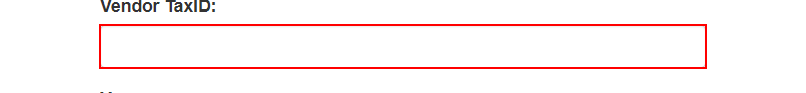
Task: KS_연도별_보고서_작성
Workflow: 7-2. ACME_Get_Confirmation_ID

Step 1: type [item] into the text box in window 'ACME System 1 - Upload Yearly Report' (chrome.exe)

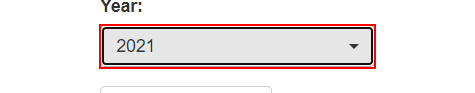
Step 2: click on the button in window 'ACME System 1 - Upload Yearly Report' (chrome.exe)

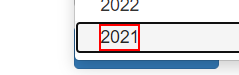
Step 3: click on the element '{0}' in window 'ACME System 1 - Upload Yearly Report' (chrome.exe)

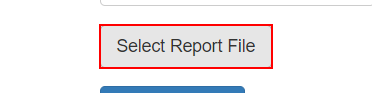
Step 4: click on the label 'Select Report *' in window 'ACME System 1 - Upload Yearly Report' (chrome.exe)

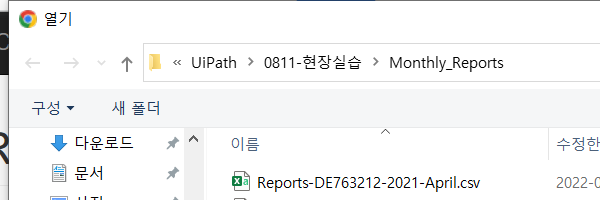
Step 5: Attach Window '   Dialog' on the dialog in window '열기' (chrome.exe)

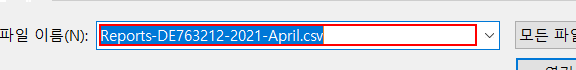
Step 6: type "[In_Yearly_folder + "\" + In_YearlyReport + "-" + in_Year + "-" + item + In_xlsx]"

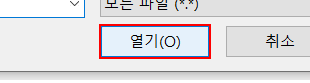
Step 7: click in window '열기(O)'

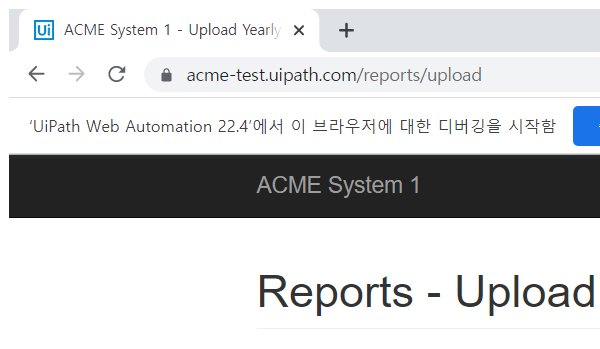
Step 8: Attach Browser 'ACMESyste Page' in window 'ACME System 1 - Upload Yearly Report' (chrome.exe)

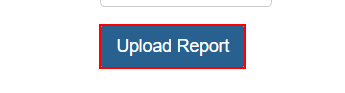
Step 9: click on the button

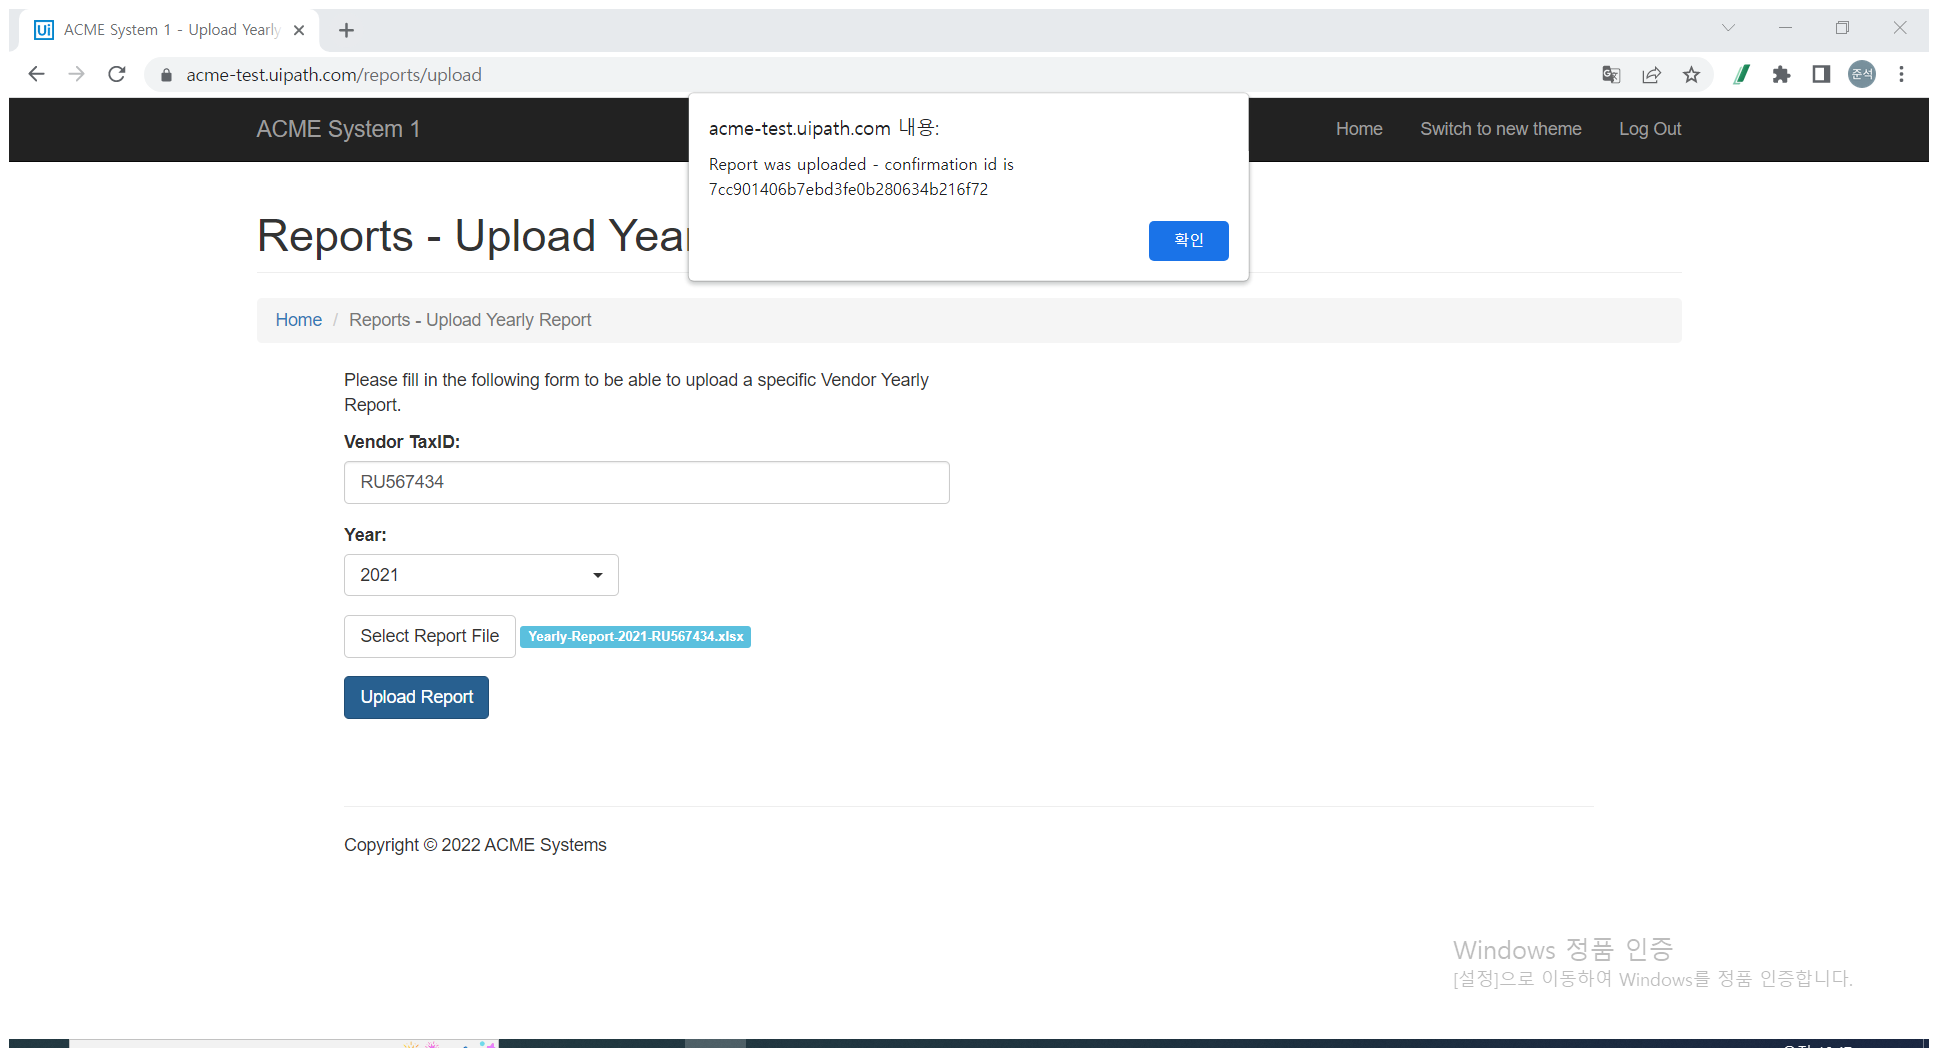
Step 10: Attach Window 'ACMESyste Chrome_wi' on the element in window 'ACME System 1 - Upload Yearly Report - Chrome' (chrome.exe)

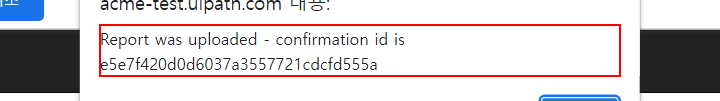
Step 11: get-text from the text 'Report was uploaded - confirmation id is **'

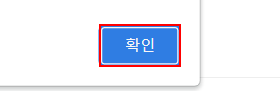
Step 12: click on the push button '확인' in window 'ACME System 1 - Upload Yearly Report - Chrome' (chrome.exe)